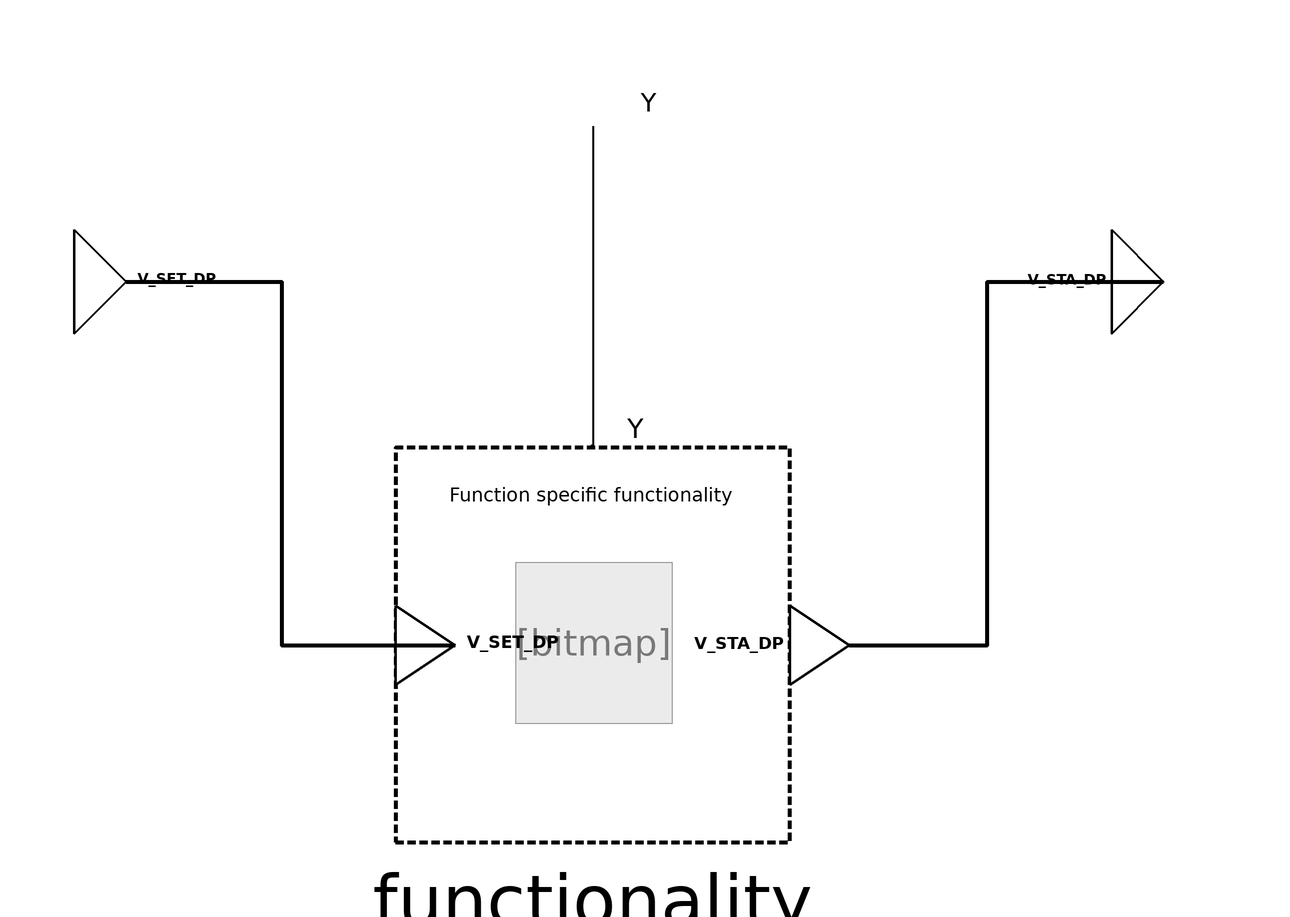

Above is the diagram view of the following Modelica model: its components placed by their Placement annotations and its connect equations drawn as lines.

block ControlDriveActuatorDamperPosition
  "Actuator function to provide a control signal to a physical damper actuator"
  import BuildingControlLib;

  /***   ***   ***   ***   ***   ***   ***   ***   ***   ***/
  // Extend from PartialFunctionBlock and insert specific functionality
  extends
    BuildingControlLib.BuildingControl.VDI3813.Interfaces.Partial.PartialFunction(
                                                   redeclare
      BuildingControlLib.BuildingControl.VDI3813.ActuatorFunctions.Internal.ControlDriveActuatorDamperPositionFunctionality
      functionality);
  /***   ***   ***   ***   ***   ***   ***   ***   ***   ***/
  // Connectors
  BuildingControlLib.BuildingControl.VDI3813.Interfaces.PhysicalRealOutput
    Y "Physical signal to change damper position(0-1, 0:closed, 1:opened)." annotation (Placement(transformation(extent={{-10,90},{10,110}}),
        iconTransformation(extent={{-22,82},{20,120}})));
  BuildingControlLib.BuildingControl.VDI3813.Interfaces.RealInput
    V_SET_DP "New damper position(0-1, 0:closed, 1:opened)." annotation (Placement(transformation(extent={{-100,60},{-80,80}}),
        iconTransformation(extent={{-100,-20},{-40,20}})));

  BuildingControlLib.BuildingControl.VDI3813.Interfaces.RealOutput
    V_STA_DP "Currently used damper position(0-1, 0:closed, 1:opened)." annotation (Placement(transformation(extent={{100,60},{120,80}}),
        iconTransformation(extent={{100,-20},{160,20}})));



equation
  connect(Y,functionality.Y) annotation (Line(
      points={{0,100},{0,38.38},{-0.38,38.38}},
      color={0,0,0},
      thickness=1,
      smooth=Smooth.None));
  connect(V_SET_DP, functionality.V_SET_DP) annotation (Line(
      points={{-90,70},{-60,70},{-60,0},{-26.6,0}},
      color={0,0,0},
      thickness=1,
      smooth=Smooth.None));
  connect(functionality.V_STA_DP, V_STA_DP) annotation (Line(
      points={{49.4,0},{76,0},{76,70},{110,70}},
      color={0,0,0},
      thickness=1,
      smooth=Smooth.None));
  annotation (Diagram(coordinateSystem(preserveAspectRatio=false, extent={{-100,
            -100},{100,100}}),      graphics), Icon(coordinateSystem(
          preserveAspectRatio=false, extent={{-100,-100},{100,100}}),
        graphics),  preferredView="info",
Documentation(info="<html>
<h4><span style=\"color: #008000\">Overview</span></h4>
<p>Block that implements function &QUOT;Control Drive Actuator&QUOT; from VDI 3813 <a href=\"modelica://BuildingControlLib.UsersGuide.References\">[1, section 6.2.4, p. 21 - 22]</a>. For semantic correctness it is specialized for damper positions.</p>
<h4><span style=\"color: #008000\">Functional Description</span></h4>
<p>&QUOT;<i>Control drive actuators</i> (RA-FL section 3, column 3; informative function block Figure 14) operate valves, air dampers, fans or other control devices based on input information received from operator or application functions for, e. g., the control of room temperature or air quality. The function is also used, e. g., for controlling the opening angle of windows. Control is by percent (closed = 0 &percnt;; open = 100 &percnt;). The actually achievable positioning accuracy depends on the drive units used and on the overall mechanical system. Using the actuator function for window control requires additional input information that will allow immediate stopping by means of an operator function. It must furthermore be ensured in this case that the response time of the actuator following receipt of input information for positioning is less than 200 ms so as to exclude any operating errors. The function is allocated to the room shell (fixed rooms) or the segment shell (flexible room layout).&QUOT; <a href=\"modelica://BuildingControlLib.UsersGuide.References\">[1, section 6.2.4, p. 21 - 22]</a> </p>
<p>The positions are per cent values between 0 and 1 as it is mentioned in the standard <a href=\"modelica://BuildingControlLib.UsersGuide.References\">[1, section 4, p. 4 - 6]</a>.</p>
<p><b>Fig. 1: </b>&QUOT;Informative representation of the actuator function <i>Control drive actuator</i>&QUOT;, <a href=\"modelica://BuildingControlLib.UsersGuide.References\">[1, section 6.2.4, Figure 14, p. 22]</a></p>
<table cellspacing=\"0\" cellpadding=\"2\" border=\"0\"><tr>
<td><p><img src=\"modelica://BuildingControlLib/Resources/Images/docVDI3813_ControlDriveActuator.PNG\" alt=\"docVDI3813_ControlDriveActuator.PNG\"/> </p></td>
</tr>
</table>

</html>",
        revisions="<html>
<ul>
<li>March 07, 2017&nbsp; by Georg Ferdinand Schneider &amp; Georg Ambrosius Pe&szlig;ler:<br>Implemented.</li>
</ul>
</html>"));
end ControlDriveActuatorDamperPosition;